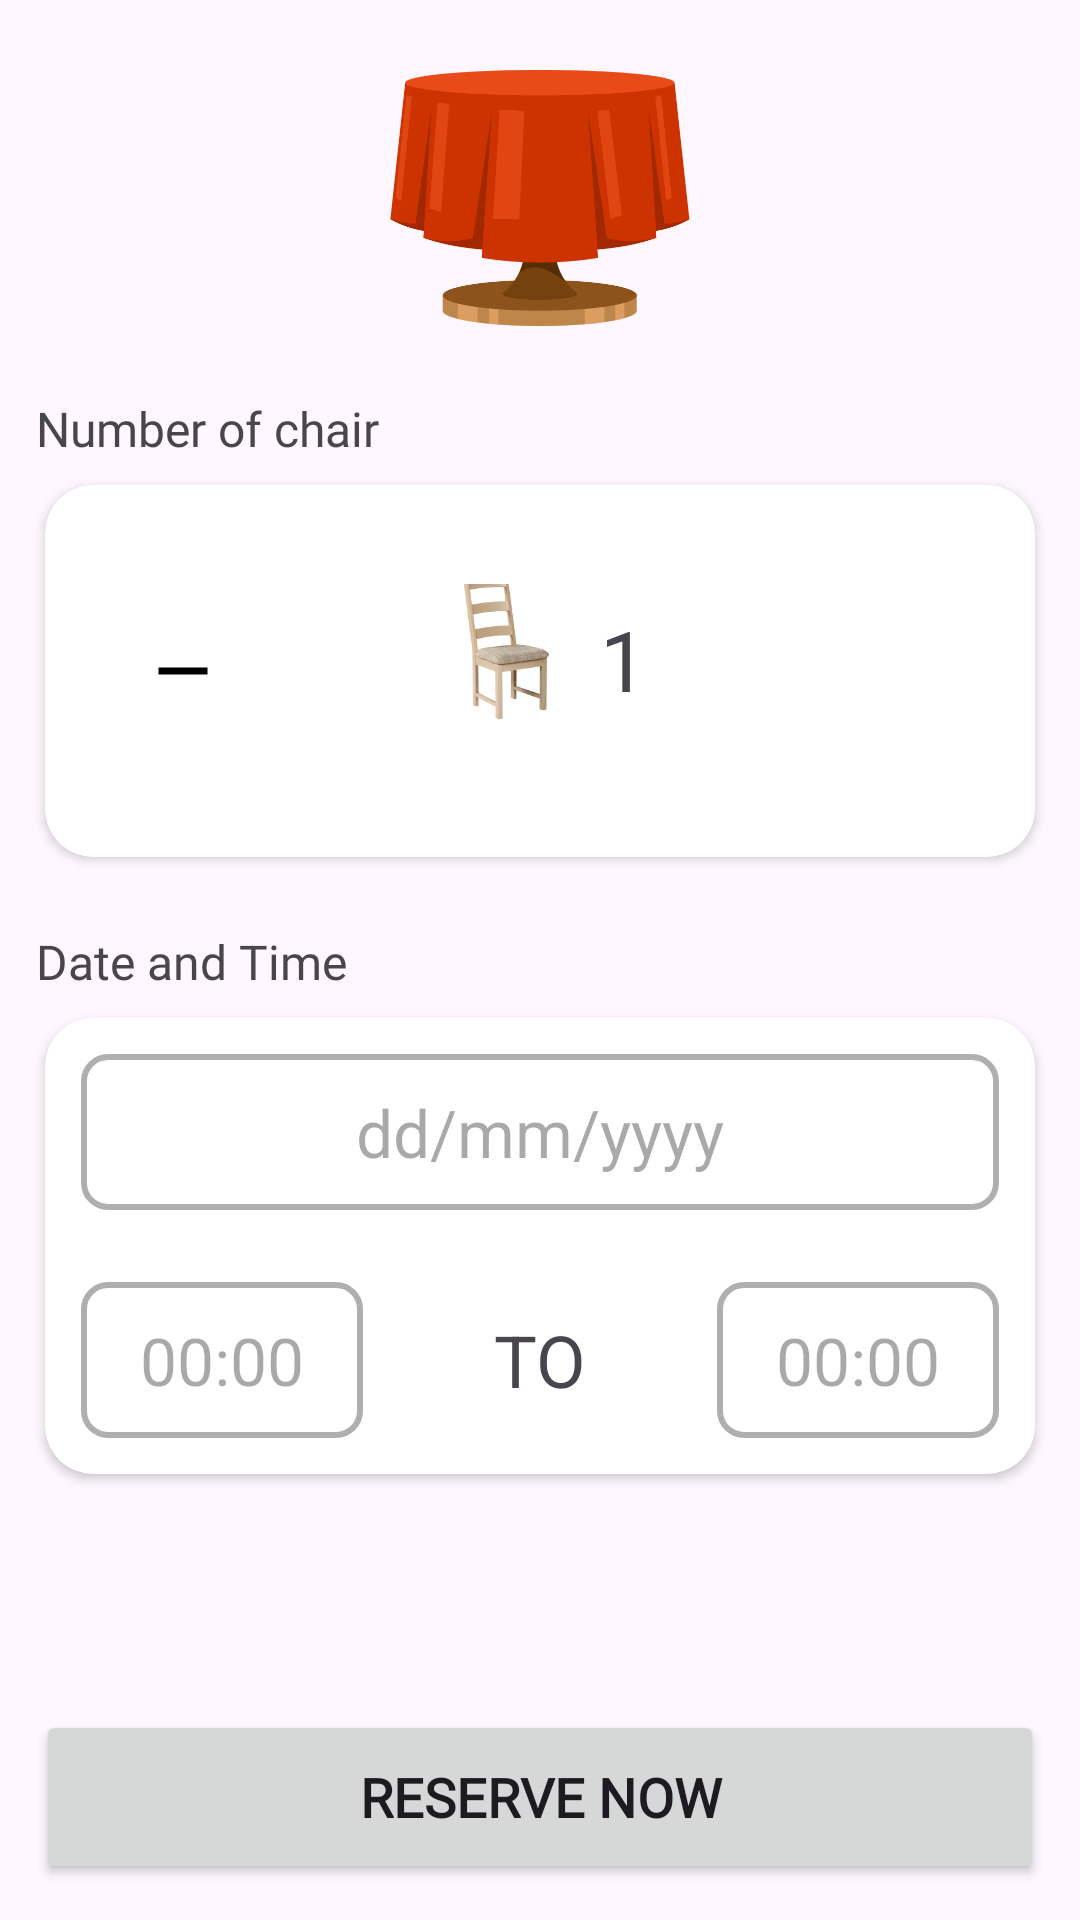

Layout XML and referenced resources for this Android screen:
<!-- AndroidManifest.xml: application theme Theme.EatWell -->
<!-- res/layout/activity_reverse.xml -->
<?xml version="1.0" encoding="utf-8"?>
<androidx.constraintlayout.widget.ConstraintLayout
    xmlns:android="http://schemas.android.com/apk/res/android"
    xmlns:app="http://schemas.android.com/apk/res-auto"
    xmlns:tools="http://schemas.android.com/tools"
    android:layout_width="match_parent"
    android:layout_height="match_parent">

    <ImageView
        android:id="@+id/img"
        android:layout_width="100dp"
        android:layout_height="100dp"
        android:layout_marginTop="16sp"
        android:src="@drawable/table"
        app:layout_constraintEnd_toEndOf="parent"
        app:layout_constraintStart_toStartOf="parent"
        app:layout_constraintTop_toTopOf="parent" />

    <TextView
        android:id="@+id/txtCard1"
        android:layout_width="wrap_content"
        android:layout_height="wrap_content"
        android:layout_marginStart="12dp"
        android:layout_marginTop="16dp"
        android:fontFamily="@font/fajala"
        android:text="Number of chair"
        android:textSize="16sp"
        app:layout_constraintStart_toStartOf="parent"
        app:layout_constraintTop_toBottomOf="@id/img" />

    <androidx.cardview.widget.CardView
        android:id="@+id/card1"
        android:layout_width="match_parent"
        android:layout_height="140dp"
        android:layout_marginStart="8dp"
        android:layout_marginEnd="8dp"
        app:cardCornerRadius="16sp"
        app:cardUseCompatPadding="true"
        app:layout_constraintTop_toBottomOf="@id/txtCard1">

        <RelativeLayout
            android:id="@+id/countLayout"
            android:layout_width="match_parent"
            android:layout_height="match_parent">


            <ImageView
                android:id="@+id/btnDecrease"
                android:layout_width="60dp"
                android:layout_height="match_parent"
                android:layout_alignParentStart="true"
                android:layout_centerVertical="true"
                android:layout_marginStart="16sp"
                android:padding="16dp"
                android:src="@drawable/baseline_remove_24" />

            <LinearLayout
                android:layout_width="wrap_content"
                android:layout_height="wrap_content"
                android:layout_centerInParent="true"
                android:gravity="center"
                android:orientation="horizontal">


                <ImageView
                    android:id="@+id/chair"
                    android:layout_width="50dp"
                    android:layout_height="50dp"
                    android:layout_gravity="center"
                    android:layout_marginBottom="8dp"
                    android:src="@drawable/chair" />

                <TextView
                    android:id="@+id/txtCount"
                    android:layout_width="wrap_content"
                    android:layout_height="wrap_content"
                    android:layout_gravity="center"
                    android:layout_marginStart="6dp"
                    android:layout_marginBottom="4dp"
                    android:fontFamily="@font/fajala"
                    android:text="1"
                    android:textSize="28sp" />

            </LinearLayout>

            <ImageView
                android:id="@+id/btnIncrease"
                android:layout_width="60dp"
                android:layout_height="match_parent"
                android:layout_alignParentEnd="true"
                android:layout_centerVertical="true"
                android:layout_marginEnd="16sp"
                android:padding="16dp"
                android:src="@drawable/baseline_add_24"
                app:tint="@color/black" />

        </RelativeLayout>

    </androidx.cardview.widget.CardView>

    <TextView
        android:id="@+id/txtCard2"
        android:layout_width="wrap_content"
        android:layout_height="wrap_content"
        android:layout_marginStart="12dp"
        android:layout_marginTop="16dp"
        android:fontFamily="@font/fajala"
        android:text="Date and Time"
        android:textSize="16sp"
        app:layout_constraintStart_toStartOf="parent"
        app:layout_constraintTop_toBottomOf="@id/card1" />

    <androidx.cardview.widget.CardView
        android:id="@+id/cardDate"
        android:layout_width="match_parent"
        android:layout_height="wrap_content"
        android:layout_marginStart="8dp"
        android:layout_marginEnd="8dp"
        app:cardCornerRadius="16sp"
        app:cardUseCompatPadding="true"
        app:layout_constraintTop_toBottomOf="@id/txtCard2">

        <LinearLayout
            android:layout_width="match_parent"
            android:layout_height="wrap_content"
            android:orientation="vertical">

            <TextView
                android:id="@+id/edtDate"
                android:layout_width="match_parent"
                android:layout_height="52dp"
                android:layout_margin="12dp"
                android:background="@drawable/search_outline"
                android:gravity="center"
                android:textColor="@color/purple_700"
                android:inputType="date"
                android:hint="dd/mm/yyyy"
                android:textSize="22sp" />

            <LinearLayout
                android:layout_width="match_parent"
                android:layout_height="wrap_content"
                android:weightSum="3"
                android:orientation="horizontal">


                <TextView
                    android:id="@+id/edtTimeFrom"
                    android:layout_width="0dp"
                    android:layout_weight="1"
                    android:layout_height="52dp"
                    android:layout_margin="12dp"
                    android:paddingStart="6dp"
                    android:paddingEnd="6dp"
                    android:textColor="@color/purple_700"
                    android:background="@drawable/search_outline"
                    android:gravity="center"
                    android:hint="00:00"
                    android:inputType="time"
                    android:textSize="22sp" />

                <TextView
                    android:layout_width="0dp"
                    android:layout_weight="1"
                    android:layout_height="wrap_content"
                    android:text="TO"
                    android:gravity="center"
                    android:paddingStart="6dp"
                    android:paddingEnd="6dp"
                    android:textSize="24sp"
                    android:layout_gravity="center"/>

                <TextView
                    android:id="@+id/edtTimeTo"
                    android:layout_width="0dp"
                    android:layout_weight="1"
                    android:textColor="@color/purple_700"
                    android:layout_height="52dp"
                    android:layout_margin="12dp"
                    android:paddingStart="6dp"
                    android:paddingEnd="6dp"
                    android:background="@drawable/search_outline"
                    android:gravity="center"
                    android:hint="00:00"
                    android:inputType="time"
                    android:textSize="22sp" />

            </LinearLayout>

        </LinearLayout>

    </androidx.cardview.widget.CardView>

    <Button
        android:id="@+id/btnReserve"
        android:layout_width="match_parent"
        android:layout_height="58dp"
        android:layout_margin="12dp"
        android:textSize="18sp"
        android:textStyle="bold"
        android:fontFamily="@font/fajala"
        app:layout_constraintBottom_toBottomOf="parent"
        android:text="Reserve Now"/>

    <ProgressBar
        android:id="@+id/progress"
        android:layout_width="wrap_content"
        android:layout_height="wrap_content"
        android:visibility="gone"
        android:layout_marginBottom="8dp"
        app:layout_constraintStart_toStartOf="parent"
        app:layout_constraintEnd_toEndOf="parent"
        app:layout_constraintBottom_toBottomOf="parent"/>

</androidx.constraintlayout.widget.ConstraintLayout>
<!-- resources referenced by this layout -->
<resources>
  <color name="black">#FF000000</color>
  <color name="purple_700">#FF3700B3</color>
  <!-- drawable baseline_remove_24 (drawable) -->
  <vector android:height="28dp" android:tint="#000000"
      android:viewportHeight="24" android:viewportWidth="24"
      android:width="28dp" xmlns:android="http://schemas.android.com/apk/res/android">
      <path android:fillColor="@android:color/white" android:pathData="M19,13H5v-2h14v2z"/>
  </vector>
  <!-- drawable chair: png bitmap (drawable, 30786 bytes) -->
  <!-- drawable search_outline (drawable) -->
  <?xml version="1.0" encoding="utf-8"?>
  <shape android:shape="rectangle"  xmlns:android="http://schemas.android.com/apk/res/android">
  
      <stroke android:color="@color/light_gray"
          android:width="2dp"/>
  
      <corners android:radius="8dp"/>
  
  </shape>
  <!-- drawable table: png bitmap (drawable, 45155 bytes) -->
  <style name="Theme.EatWell" parent="Base.Theme.EatWell" />
  <color name="light_gray">#AFAFAF</color>
  <style name="Base.Theme.EatWell" parent="Theme.Material3.DayNight.NoActionBar">
          
           <item name="colorPrimary">@color/dark_orange</item>
          <item name="colorAccent">@color/dark_orange</item>
      </style>
  <color name="dark_orange">#F94A29</color>
</resources>
